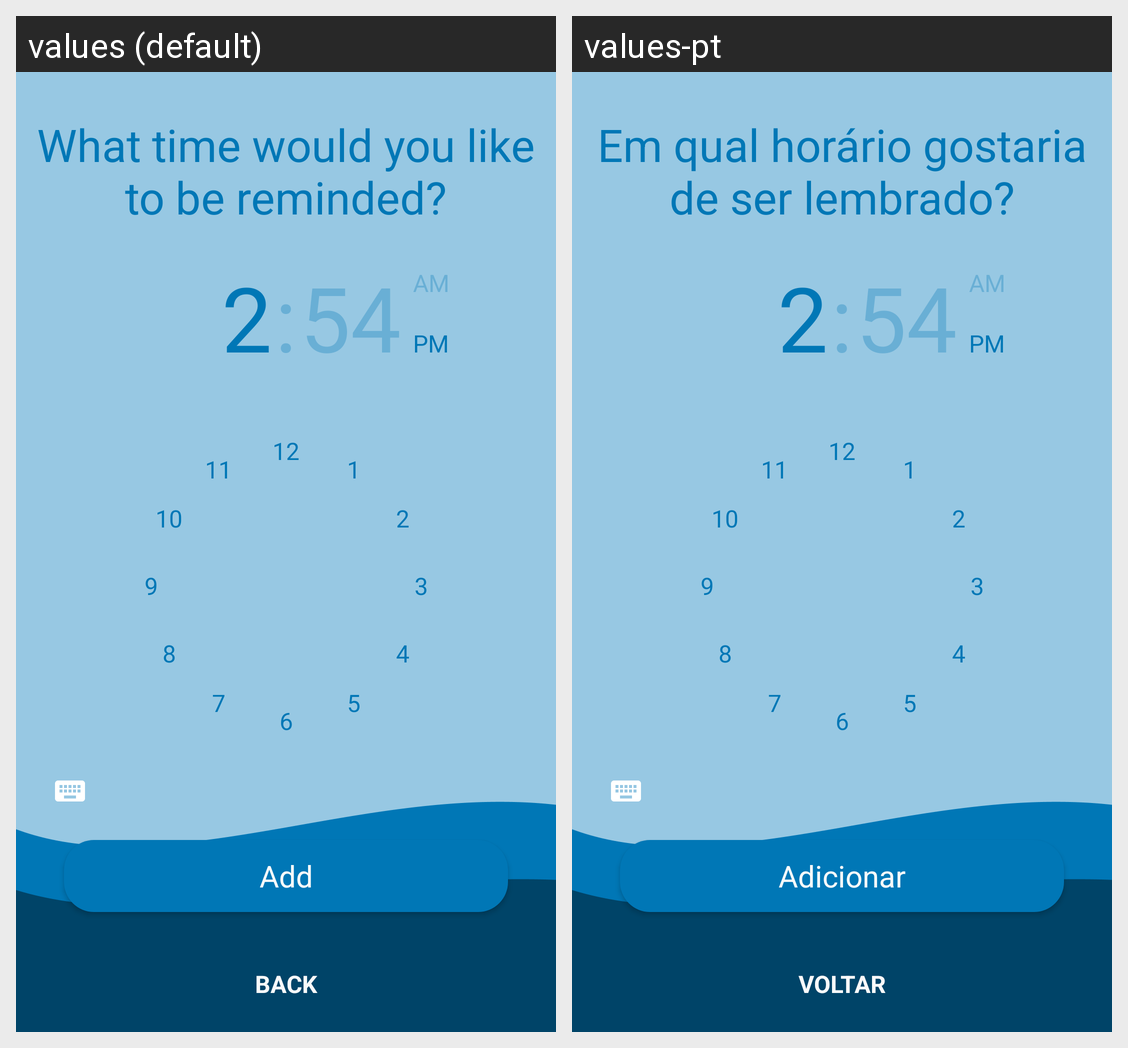

Locale-by-locale string values for the Android screen shown in this grid:
Android screen res/layout/fragment_new_reminder.xml rendered under 2 locales, left to right: values (default), values-pt. Device: Nexus 5 (rendered at 1080×1920; each locale shown at half size, 540×960, under a caption strip naming it); theme Theme.WaterReminder.
Strings drawn on this screen, with the default value and each locale's value (text and hints the layout hard-codes, and strings that could not be matched under every locale, appear in the picture but are not listed):

new_reminder_title
  values: What time would you like to be reminded?
  values-pt: Em qual horário gostaria de ser lembrado?

add_new_reminder
  values: Add
  values-pt: Adicionar

back
  values: Back
  values-pt: Voltar
